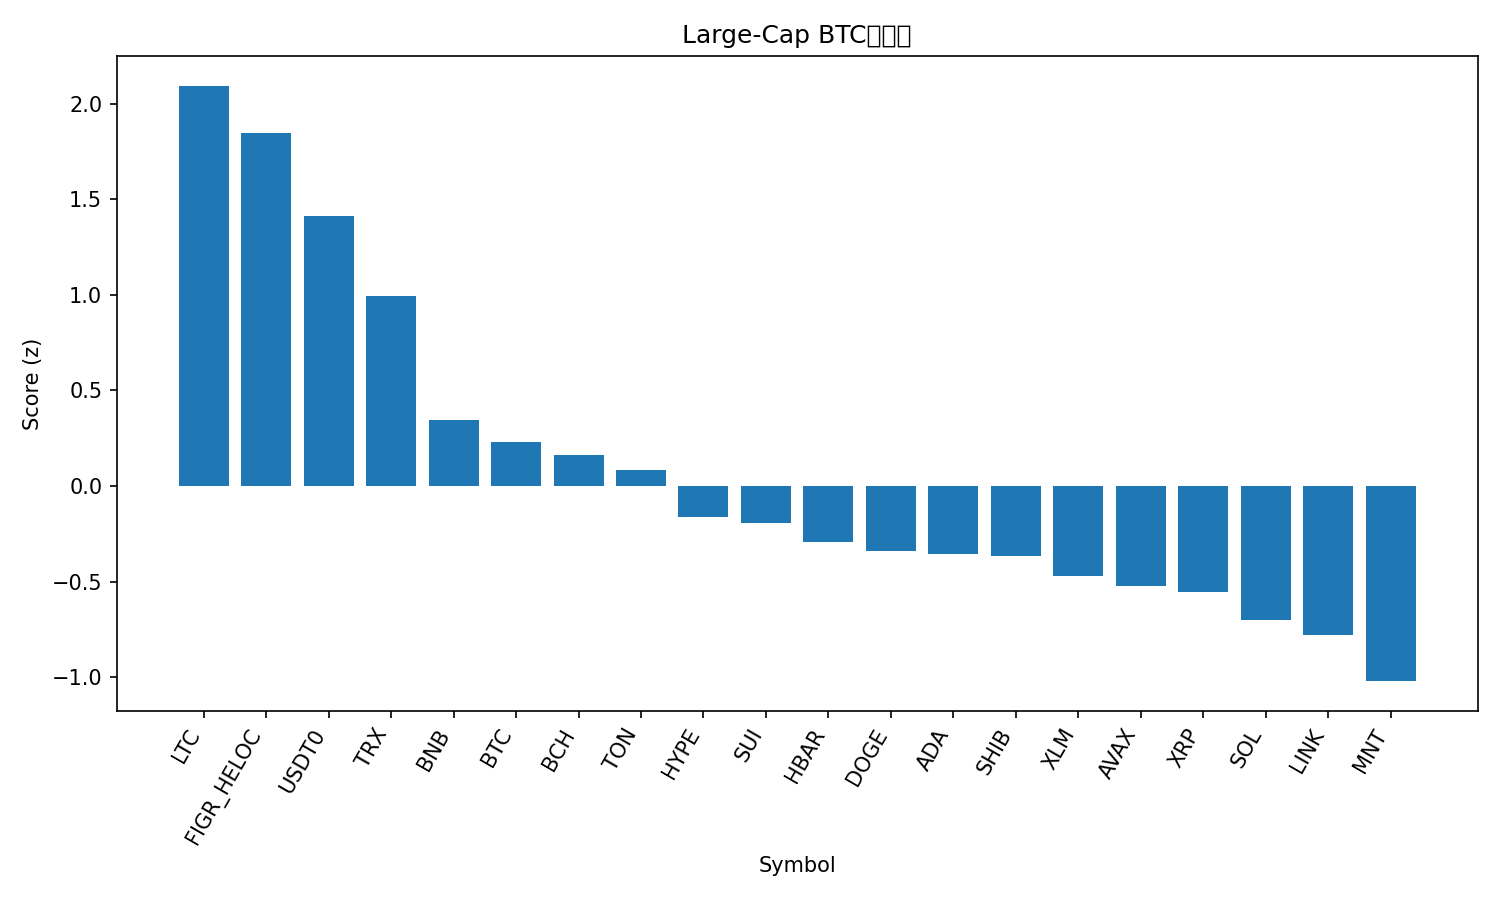

The data file committed next to this chart (first rows):
rank, name, symbol, price_btc, price_usd, pct_1h_btc, pct_24h_btc, pct_7d_btc, market_cap_rank, market_cap_usd, volume_usd, score
1, Litecoin, LTC, 0.00109, 126.8, 1.096, 11.4, 8.01, 24, 9699171327, 2836735252, 2.093
2, Figure Heloc, FIGR_HELOC, 8.86e-06, 1.03, 1.176, 7.619, 8.849, 17, 13342302362, 122562163, 1.845
3, USDT0, USDT0, 8.6e-06, 1.0, 1.114, 4.115, 4.795, 31, 6995661785, 769864038, 1.413
4, TRON, TRX, 2.85e-06, 0.331, 0.8441, 2.297, 1.426, 10, 31345607271, 893932850, 0.995
5, BNB, BNB, 0.01046, 1216, -0.2981, 1.914, 9.26, 4, 169533811146, 5190634021, 0.3472
6, Bitcoin, BTC, 1.0, 116319, 0.0, 0.0, 0.0, 1, 2317642551251, 78174188358, 0.2324
7, Bitcoin Cash, BCH, 0.004819, 560.4, -0.07707, 1.211, -2.881, 22, 11180176206, 448352235, 0.161
8, Toncoin, TON, 2.302e-05, 2.68, -0.3863, 2.419, -1.379, 32, 6748224130, 200926084, 0.08085
9, Hyperliquid, HYPE, 0.0003641, 42.34, -0.3271, 1.658, -11.19, 20, 11484728722, 505036589, -0.1639
10, Sui, SUI, 2.781e-05, 3.23, -0.2541, -0.9418, -5.111, 18, 11718469064, 1350580177, -0.1944
11, Hedera, HBAR, 1.74e-06, 0.202, -0.3974, -0.7025, -5.852, 27, 8586802691, 314361744, -0.2925
12, Dogecoin, DOGE, 1.99e-06, 0.232, -0.285, -2.248, -5.918, 8, 35172469523, 3575816444, -0.342
13, Cardano, ADA, 6.6e-06, 0.7673, -0.3679, -1.347, -7.176, 11, 28103584576, 1543451853, -0.3549
14, Shiba Inu, SHIB, 9.7381e-11, 1.133e-05, -0.4501, -1.09, -6.086, 33, 6675835536, 203637289, -0.3675
15, Stellar, XLM, 3.09e-06, 0.3597, -0.6032, -0.7912, -7.072, 19, 11529961878, 292017109, -0.4715
16, Avalanche, AVAX, 0.000226, 26.27, -0.2957, -2.822, -11.3, 21, 11200032929, 1009128773, -0.5233
17, XRP, XRP, 2.298e-05, 2.67, -0.7411, -0.6273, -7.549, 5, 160493705767, 6404240620, -0.5566
18, Solana, SOL, 0.001765, 205.2, -0.748, -2.336, -7.392, 6, 112122229043, 8887784028, -0.6993
19, Chainlink, LINK, 0.0001773, 20.64, -1.075, -1.495, -3.616, 16, 14098665277, 1253904518, -0.7811
20, Mantle, MNT, 1.748e-05, 2.03, -0.8974, -9.46, 10.16, 34, 6622461812, 529426783, -1.021
21, Ethereum, ETH, 0.03419, 3979, -1.647, -4.469, -6.984, 2, 481093771940, 45872797034, -1.462
